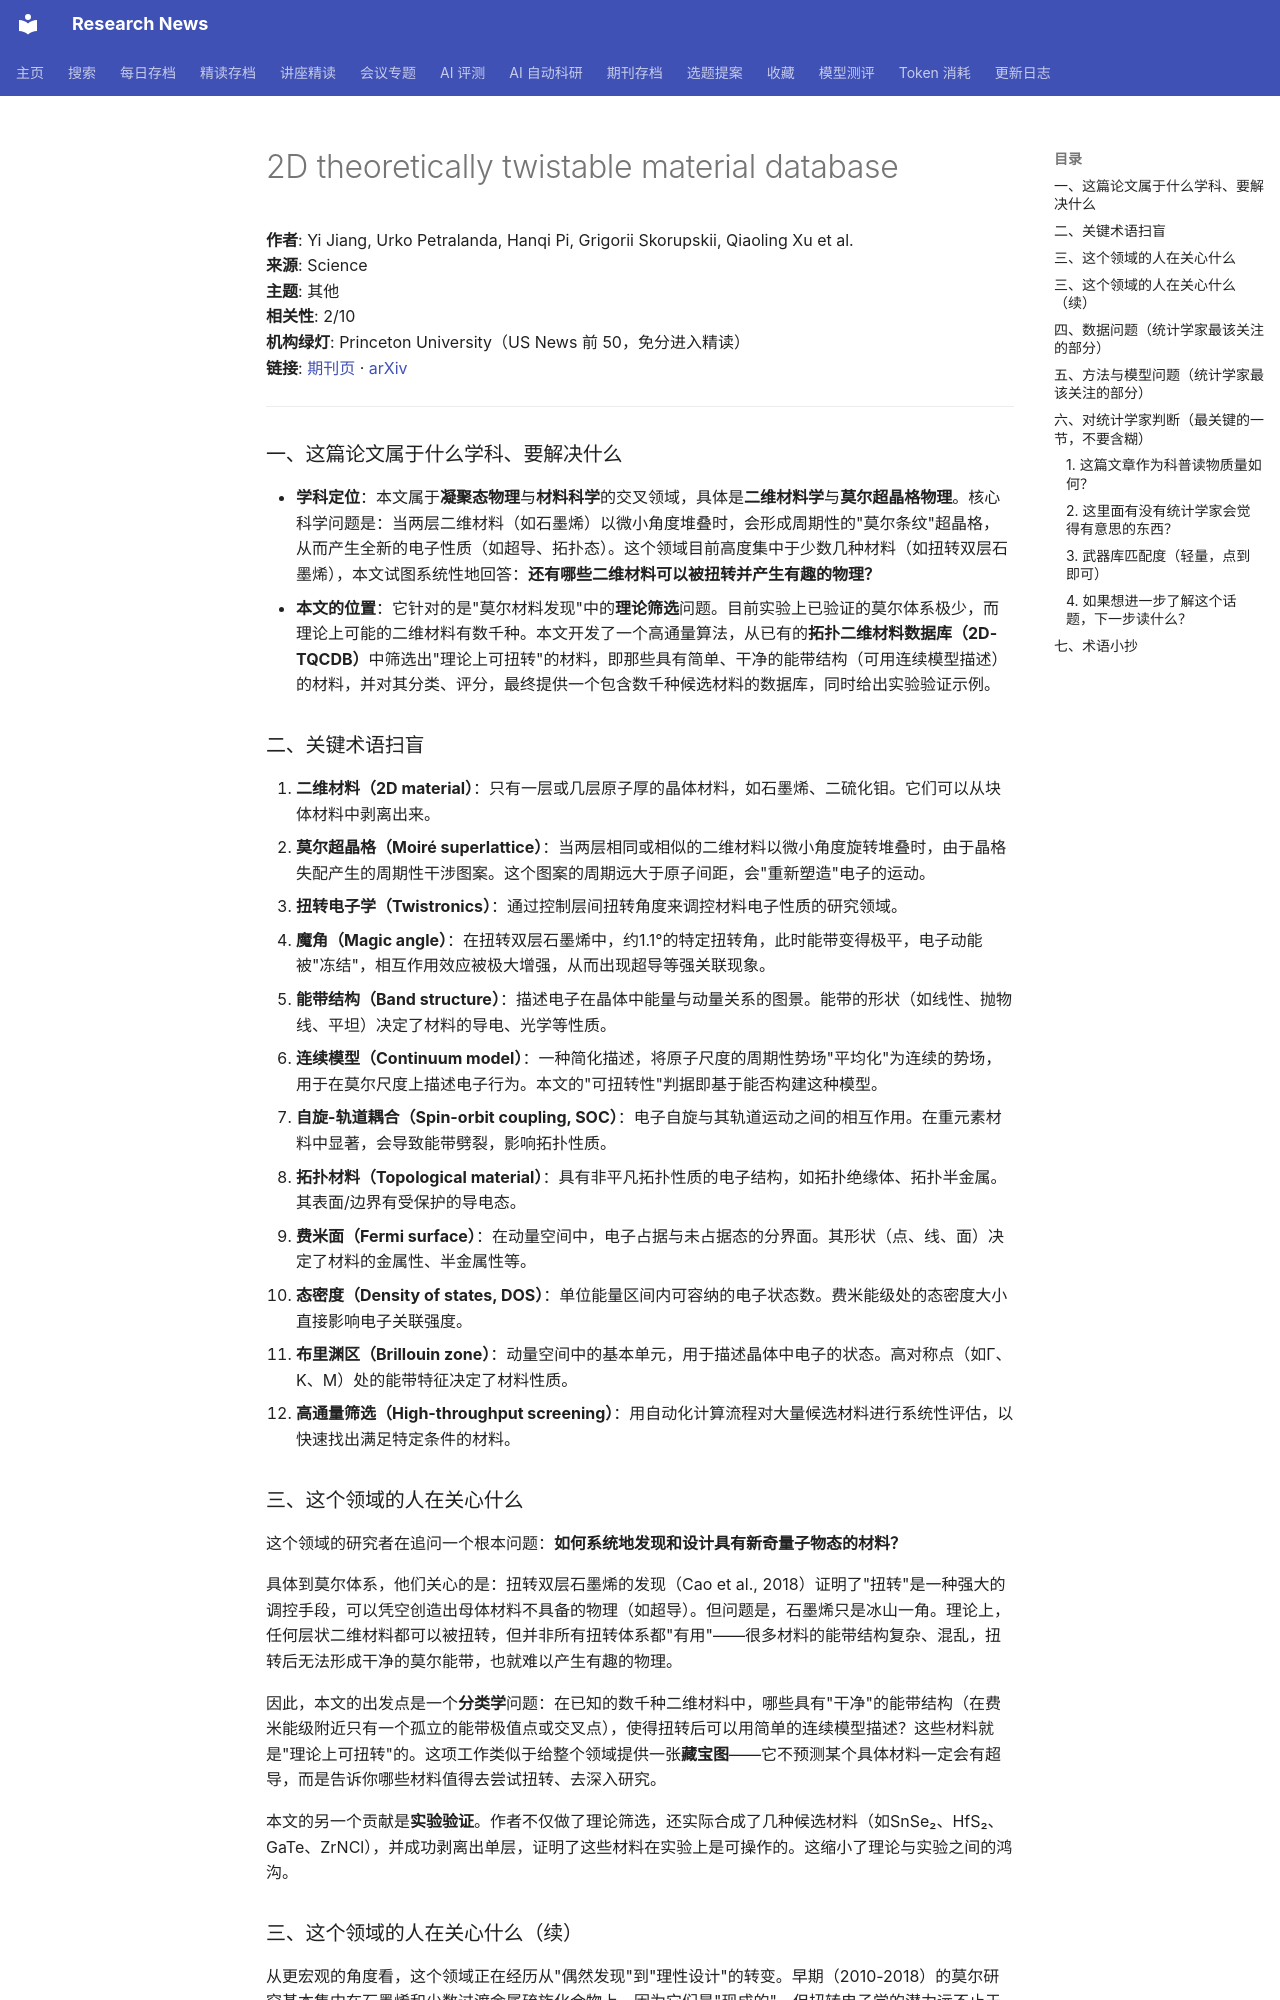

repository: cxy0714/research-news · page: deep_reads/2026-10-16-10.1126_science.adu1550/index.html · generator: mkdocs

# 2D theoretically twistable material database

**作者**: Yi Jiang, Urko Petralanda, Hanqi Pi, Grigorii Skorupskii, Qiaoling Xu et al.  
**来源**: Science  
**主题**: 其他  
**相关性**: 2/10  
**机构绿灯**: Princeton University（US News 前 50，免分进入精读）  
**链接**: [期刊页](https://doi.org/10.1126/science.adu1550) · [arXiv](https://arxiv.org/abs/2411.09741)

---

### 一、这篇论文属于什么学科、要解决什么

- **学科定位**：本文属于**凝聚态物理**与**材料科学**的交叉领域，具体是**二维材料学**与**莫尔超晶格物理**。核心科学问题是：当两层二维材料（如石墨烯）以微小角度堆叠时，会形成周期性的"莫尔条纹"超晶格，从而产生全新的电子性质（如超导、拓扑态）。这个领域目前高度集中于少数几种材料（如扭转双层石墨烯），本文试图系统性地回答：**还有哪些二维材料可以被扭转并产生有趣的物理？**
- **本文的位置**：它针对的是"莫尔材料发现"中的**理论筛选**问题。目前实验上已验证的莫尔体系极少，而理论上可能的二维材料有数千种。本文开发了一个高通量算法，从已有的**拓扑二维材料数据库（2D-TQCDB）**中筛选出"理论上可扭转"的材料，即那些具有简单、干净的能带结构（可用连续模型描述）的材料，并对其分类、评分，最终提供一个包含数千种候选材料的数据库，同时给出实验验证示例。

### 二、关键术语扫盲

1. **二维材料（2D material）**：只有一层或几层原子厚的晶体材料，如石墨烯、二硫化钼。它们可以从块体材料中剥离出来。
2. **莫尔超晶格（Moiré superlattice）**：当两层相同或相似的二维材料以微小角度旋转堆叠时，由于晶格失配产生的周期性干涉图案。这个图案的周期远大于原子间距，会"重新塑造"电子的运动。
3. **扭转电子学（Twistronics）**：通过控制层间扭转角度来调控材料电子性质的研究领域。
4. **魔角（Magic angle）**：在扭转双层石墨烯中，约1.1°的特定扭转角，此时能带变得极平，电子动能被"冻结"，相互作用效应被极大增强，从而出现超导等强关联现象。
5. **能带结构（Band structure）**：描述电子在晶体中能量与动量关系的图景。能带的形状（如线性、抛物线、平坦）决定了材料的导电、光学等性质。
6. **连续模型（Continuum model）**：一种简化描述，将原子尺度的周期性势场"平均化"为连续的势场，用于在莫尔尺度上描述电子行为。本文的"可扭转性"判据即基于能否构建这种模型。
7. **自旋-轨道耦合（Spin-orbit coupling, SOC）**：电子自旋与其轨道运动之间的相互作用。在重元素材料中显著，会导致能带劈裂，影响拓扑性质。
8. **拓扑材料（Topological material）**：具有非平凡拓扑性质的电子结构，如拓扑绝缘体、拓扑半金属。其表面/边界有受保护的导电态。
9. **费米面（Fermi surface）**：在动量空间中，电子占据与未占据态的分界面。其形状（点、线、面）决定了材料的金属性、半金属性等。
10. **态密度（Density of states, DOS）**：单位能量区间内可容纳的电子状态数。费米能级处的态密度大小直接影响电子关联强度。
11. **布里渊区（Brillouin zone）**：动量空间中的基本单元，用于描述晶体中电子的状态。高对称点（如Γ、K、M）处的能带特征决定了材料性质。
12. **高通量筛选（High-throughput screening）**：用自动化计算流程对大量候选材料进行系统性评估，以快速找出满足特定条件的材料。

### 三、这个领域的人在关心什么

这个领域的研究者在追问一个根本问题：**如何系统地发现和设计具有新奇量子物态的材料？**

具体到莫尔体系，他们关心的是：扭转双层石墨烯的发现（Cao et al., 2018）证明了"扭转"是一种强大的调控手段，可以凭空创造出母体材料不具备的物理（如超导）。但问题是，石墨烯只是冰山一角。理论上，任何层状二维材料都可以被扭转，但并非所有扭转体系都"有用"——很多材料的能带结构复杂、混乱，扭转后无法形成干净的莫尔能带，也就难以产生有趣的物理。

因此，本文的出发点是一个**分类学**问题：在已知的数千种二维材料中，哪些具有"干净"的能带结构（在费米能级附近只有一个孤立的能带极值点或交叉点），使得扭转后可以用简单的连续模型描述？这些材料就是"理论上可扭转"的。这项工作类似于给整个领域提供一张**藏宝图**——它不预测某个具体材料一定会有超导，而是告诉你哪些材料值得去尝试扭转、去深入研究。

本文的另一个贡献是**实验验证**。作者不仅做了理论筛选，还实际合成了几种候选材料（如SnSe₂、HfS₂、GaTe、ZrNCl），并成功剥离出单层，证明了这些材料在实验上是可操作的。这缩小了理论与实验之间的鸿沟。
